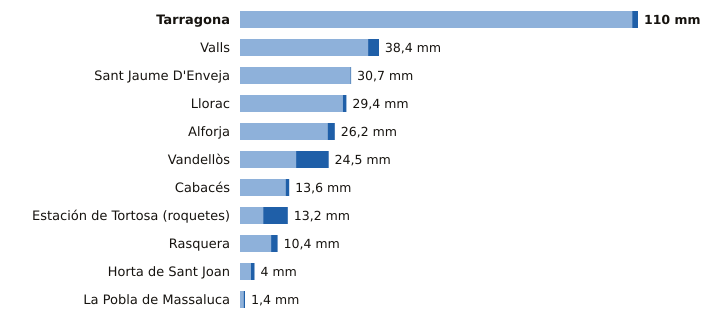

Values plotted in this chart, from the file beside it:
estacion, provincia, indicativo, mm_6_dias_anteriores, mm_hoy, mm_7_dias, horas_de_hoy
Tarragona, Tarragona, 0042Y, 108.4, 1.6, 110.0, 3
Valls, Tarragona, 0034X, 35.4, 3.0, 38.4, 6
Sant Jaume D'Enveja, Tarragona, 9987P, 30.5, 0.2, 30.7, 6
Llorac, Tarragona, 9726E, 28.4, 1.0, 29.4, 6
Alforja, Tarragona, 0009X, 24.2, 2.0, 26.2, 5
Vandellòs, Tarragona, 0002I, 15.5, 9.0, 24.5, 6
Cabacés, Tarragona, 9961X, 12.6, 1.0, 13.6, 5
Estación de Tortosa (roquetes), Tarragona, 9981A, 6.4, 6.8, 13.2, 6
Rasquera, Tarragona, 9975X, 8.6, 1.8, 10.4, 5
Horta de Sant Joan, Tarragona, 9946X, 3.0, 1.0, 4.0, 5
La Pobla de Massaluca, Tarragona, 9947X, 1.0, 0.4, 1.4, 5
